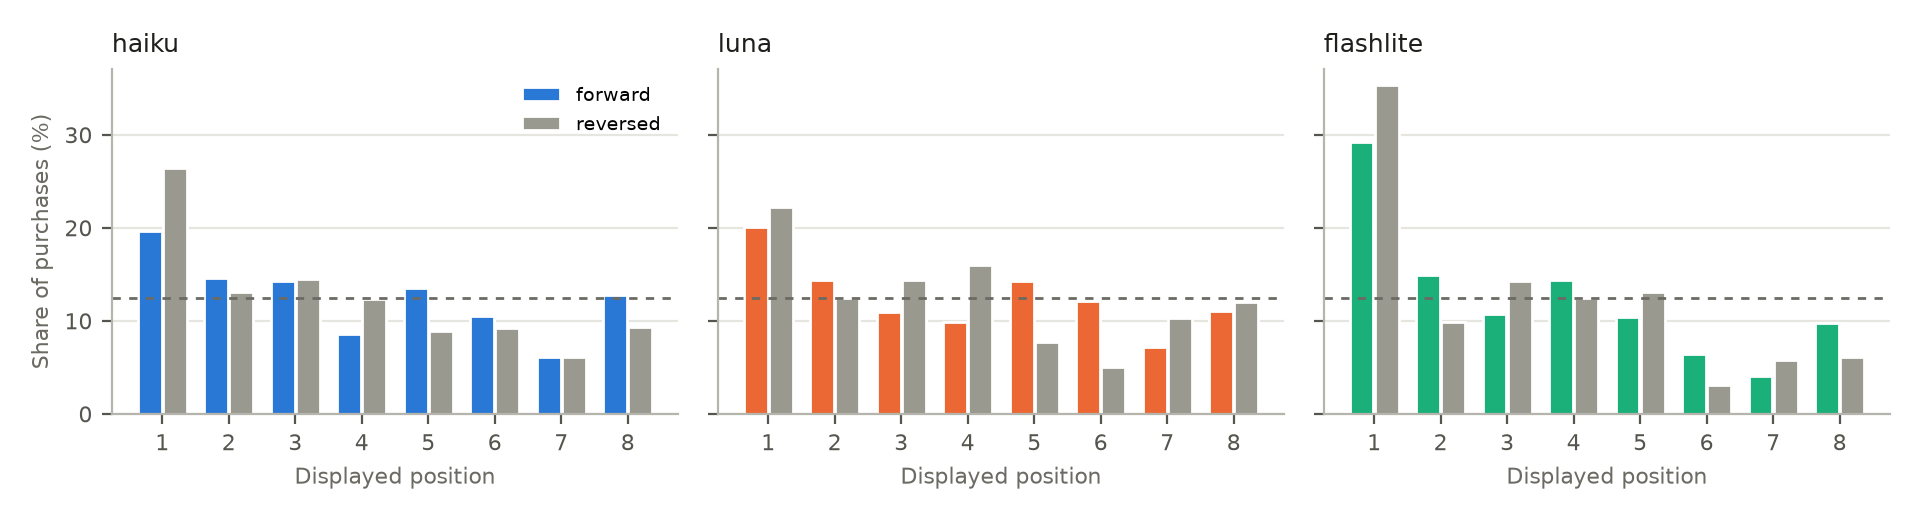

Data behind this chart, as committed beside it:
model, order, position, share
haiku, forward, 1, 0.1962
haiku, forward, 2, 0.146
haiku, forward, 3, 0.1432
haiku, forward, 5, 0.1348
haiku, forward, 8, 0.1273
haiku, forward, 6, 0.1052
haiku, forward, 4, 0.08616
haiku, forward, 7, 0.06117
haiku, reversed, 1, 0.2643
haiku, reversed, 3, 0.1455
haiku, reversed, 2, 0.131
haiku, reversed, 4, 0.1233
haiku, reversed, 8, 0.09286
haiku, reversed, 6, 0.09243
haiku, reversed, 5, 0.08904
haiku, reversed, 7, 0.06156
luna, forward, 1, 0.2011
luna, forward, 2, 0.1439
luna, forward, 5, 0.1431
luna, forward, 6, 0.121
luna, forward, 8, 0.1101
luna, forward, 3, 0.1097
luna, forward, 4, 0.09896
luna, forward, 7, 0.07212
luna, reversed, 1, 0.222
luna, reversed, 4, 0.1596
luna, reversed, 3, 0.1439
luna, reversed, 2, 0.1242
luna, reversed, 8, 0.1201
luna, reversed, 7, 0.1027
luna, reversed, 5, 0.07714
luna, reversed, 6, 0.05035
flashlite, forward, 1, 0.2927
flashlite, forward, 2, 0.1492
flashlite, forward, 4, 0.1444
flashlite, forward, 3, 0.1068
flashlite, forward, 5, 0.1038
flashlite, forward, 8, 0.09818
flashlite, forward, 6, 0.06446
flashlite, forward, 7, 0.04029
flashlite, reversed, 1, 0.3534
flashlite, reversed, 3, 0.1432
flashlite, reversed, 5, 0.1306
flashlite, reversed, 4, 0.1249
flashlite, reversed, 2, 0.09883
flashlite, reversed, 8, 0.0611
flashlite, reversed, 7, 0.0575
flashlite, reversed, 6, 0.03055
